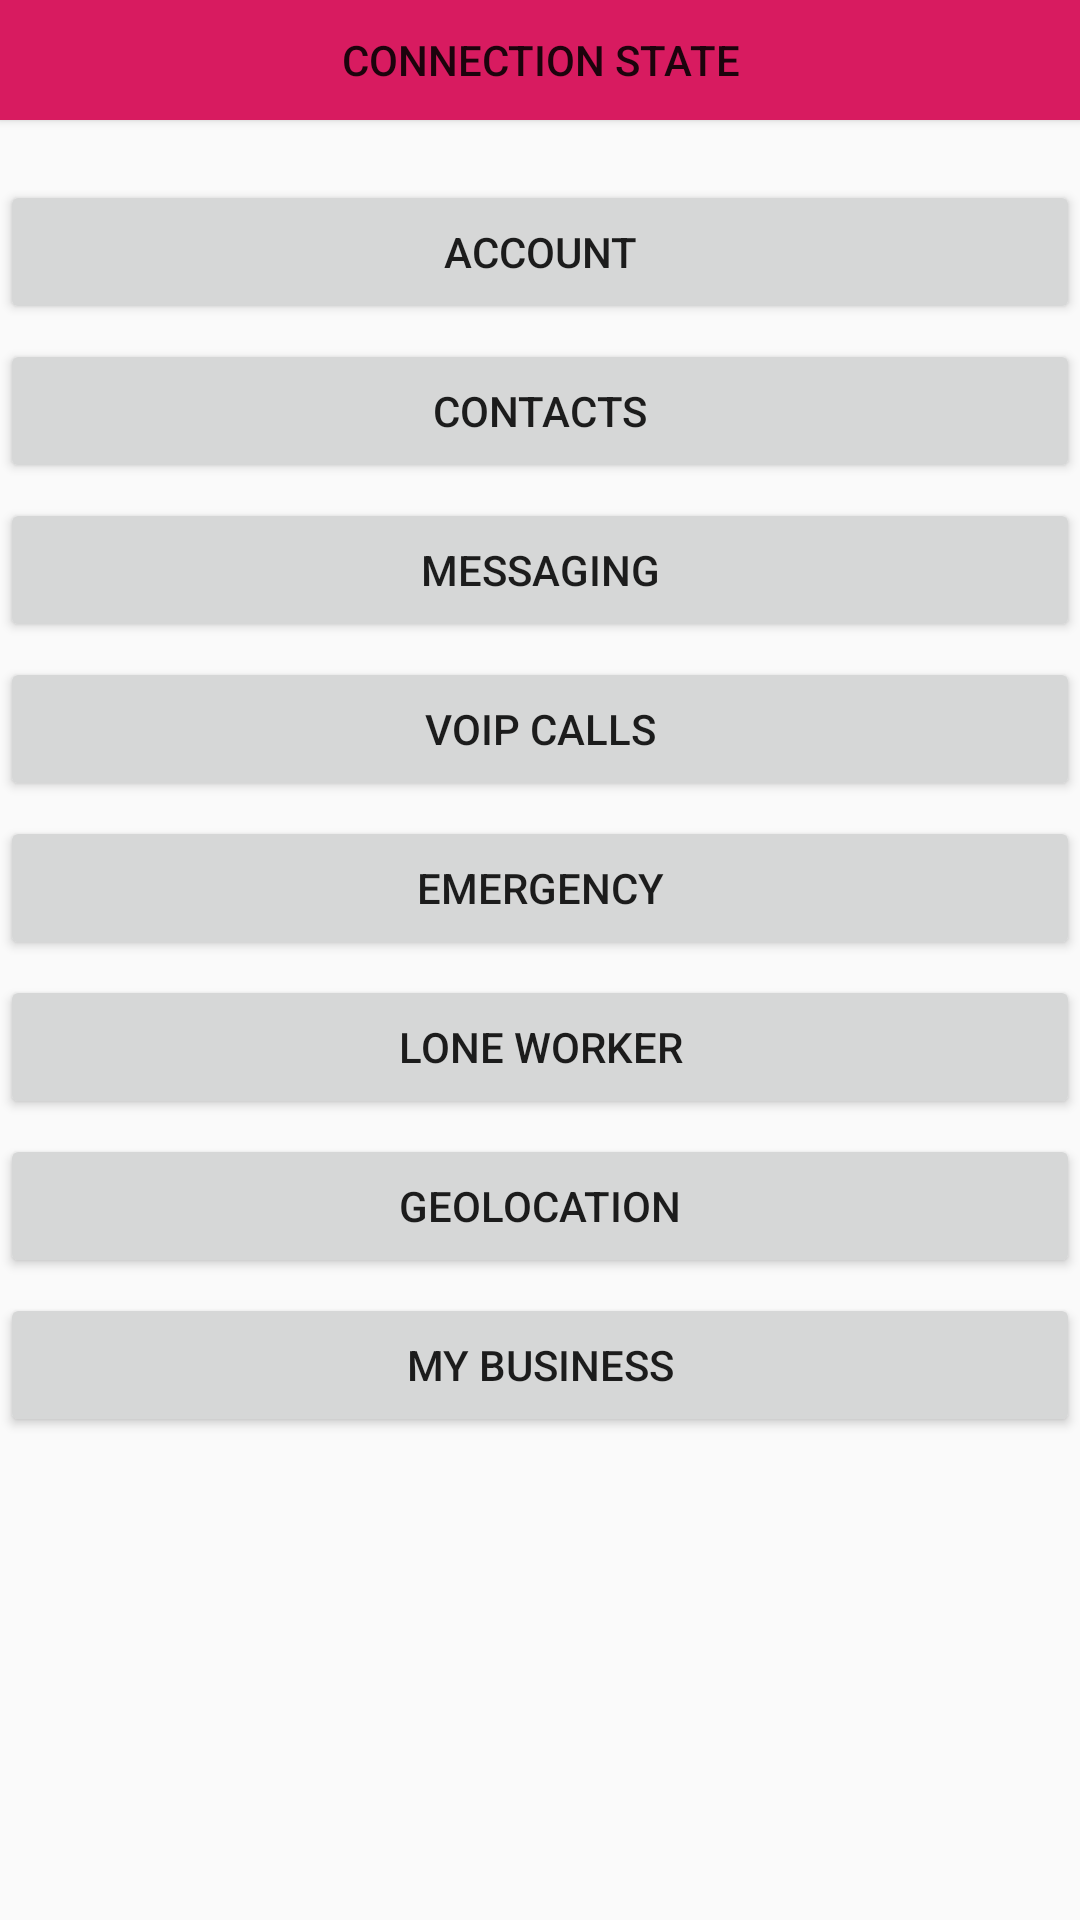

Produce the Android XML layout that renders to this screen, including the resource entries it uses.
<!-- AndroidManifest.xml: application theme AppTheme -->
<!-- res/layout/activity_main.xml -->
<?xml version="1.0" encoding="utf-8"?>


<RelativeLayout xmlns:android="http://schemas.android.com/apk/res/android"
    xmlns:tools="http://schemas.android.com/tools"
    android:layout_width="match_parent"
    android:layout_height="match_parent"
    tools:context=".ui.activity.MainActivity">


    <Button
        android:id="@+id/connection_state"
        android:layout_width="match_parent"
        android:layout_height="40dp"
        android:background="@color/colorAccent"
        android:text="Connection state" />


    <Button
        android:id="@+id/action_account_button"
        android:layout_width="match_parent"
        android:layout_height="wrap_content"
        android:layout_below="@id/connection_state"
        android:layout_centerHorizontal="true"
        android:layout_marginTop="20dp"
        android:text="@string/action_account"/>

    <Button
        android:id="@+id/action_contacts_button"
        android:layout_width="match_parent"
        android:layout_height="wrap_content"
        android:layout_below="@id/action_account_button"
        android:layout_centerHorizontal="true"
        android:layout_marginTop="5dp"
        android:text="@string/action_contacts" />

    <Button
        android:id="@+id/action_messaging_button"
        android:layout_width="match_parent"
        android:layout_height="wrap_content"
        android:layout_below="@id/action_contacts_button"
        android:layout_centerHorizontal="true"
        android:layout_marginTop="5dp"
        android:text="@string/action_messaging" />

    <Button
        android:id="@+id/action_voip_calls_button"
        android:layout_width="match_parent"
        android:layout_height="wrap_content"
        android:layout_below="@id/action_messaging_button"
        android:layout_centerHorizontal="true"
        android:layout_marginTop="5dp"
        android:text="@string/action_voip_calls"/>

    <Button
        android:id="@+id/action_emergency_button"
        android:layout_width="match_parent"
        android:layout_height="wrap_content"
        android:layout_below="@id/action_voip_calls_button"
        android:layout_centerHorizontal="true"
        android:layout_marginTop="5dp"
        android:text="@string/action_emergency"/>

    <Button
        android:id="@+id/action_lone_worker_button"
        android:layout_width="match_parent"
        android:layout_height="wrap_content"
        android:layout_below="@id/action_emergency_button"
        android:layout_centerHorizontal="true"
        android:layout_marginTop="5dp"
        android:text="@string/action_lone_worker"/>

    <Button
        android:id="@+id/action_geolocation_button"
        android:layout_width="match_parent"
        android:layout_height="wrap_content"
        android:layout_below="@id/action_lone_worker_button"
        android:layout_centerHorizontal="true"
        android:layout_marginTop="5dp"
        android:text="@string/action_geolocation"/>

    <Button
        android:id="@+id/action_my_business_button"
        android:layout_width="match_parent"
        android:layout_height="wrap_content"
        android:layout_below="@id/action_geolocation_button"
        android:layout_centerHorizontal="true"
        android:layout_marginTop="5dp"
        android:text="@string/action_my_business"/>

</RelativeLayout>
<!-- resources referenced by this layout -->
<resources>
  <color name="colorAccent">#D81B60</color>
  <string name="action_account">Account</string>
  <string name="action_contacts">Contacts</string>
  <string name="action_emergency">Emergency</string>
  <string name="action_geolocation">Geolocation</string>
  <string name="action_lone_worker">Lone Worker</string>
  <string name="action_messaging">Messaging</string>
  <string name="action_my_business">My Business</string>
  <string name="action_voip_calls">VoIP Calls</string>
  <style name="AppTheme" parent="Theme.AppCompat.Light.DarkActionBar">
          
          <item name="colorPrimary">@color/colorPrimary</item>
          <item name="colorPrimaryDark">@color/colorPrimaryDark</item>
          <item name="colorAccent">@color/colorAccent</item>
      </style>
  <color name="colorPrimary">#008577</color>
  <color name="colorPrimaryDark">#00574B</color>
</resources>
